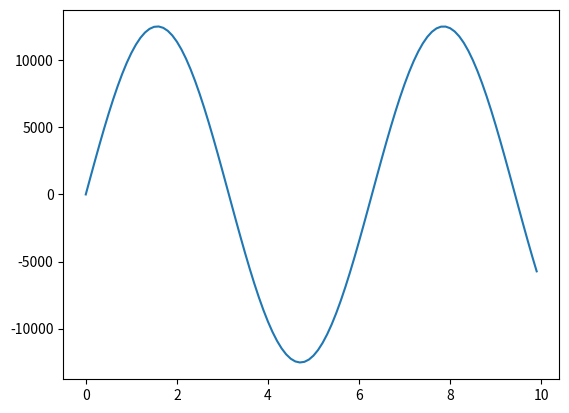

The matplotlib source for this figure:

import numpy as np
import matplotlib.pyplot as plt

x = np.arange(0, 10, 0.1)
y = np.sin(x)

plt.ion()
ax = plt.gca()
ax.set_autoscale_on(True)
line, = ax.plot(x, y)

for i in range(100):
    line.set_ydata(y)
    ax.relim()
    ax.autoscale_view(True,True,True)
    plt.draw()
    y=y*1.1
    plt.pause(0.1)